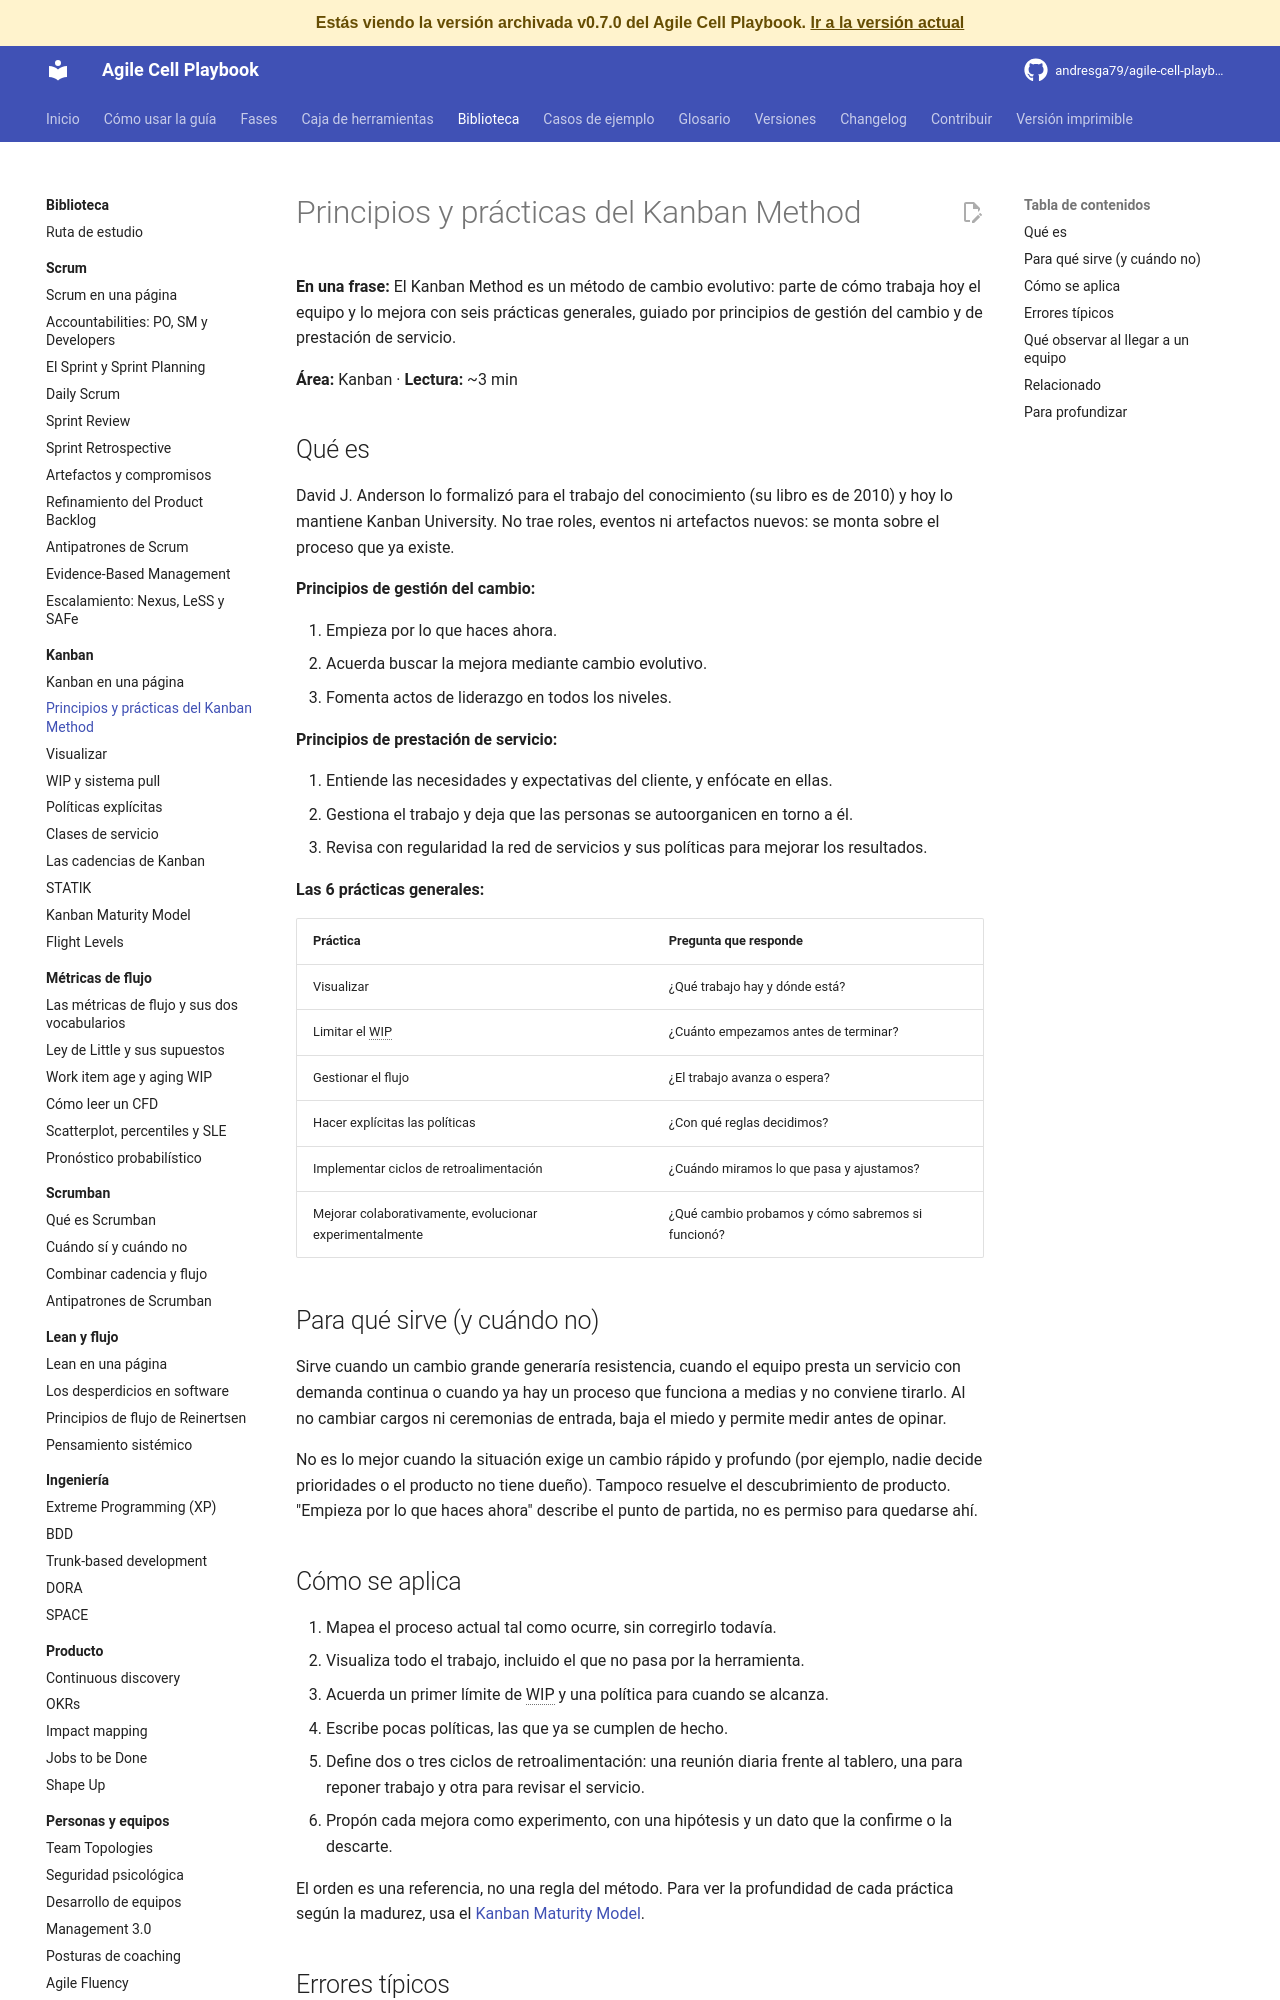

repository: andresga79/agile-cell-playbook · page: versiones/v0.7.0/biblioteca/kanban/kanban-method/index.html · generator: mkdocs

# Principios y prácticas del Kanban Method

**En una frase:** El Kanban Method es un método de cambio evolutivo: parte de cómo trabaja hoy el equipo y lo mejora con seis prácticas generales, guiado por principios de gestión del cambio y de prestación de servicio.

**Área:** Kanban · **Lectura:** ~3 min

## Qué es

David J. Anderson lo formalizó para el trabajo del conocimiento (su libro es de 2010) y hoy lo mantiene Kanban University. No trae roles, eventos ni artefactos nuevos: se monta sobre el proceso que ya existe.

**Principios de gestión del cambio:**

1. Empieza por lo que haces ahora.
2. Acuerda buscar la mejora mediante cambio evolutivo.
3. Fomenta actos de liderazgo en todos los niveles.

**Principios de prestación de servicio:**

1. Entiende las necesidades y expectativas del cliente, y enfócate en ellas.
2. Gestiona el trabajo y deja que las personas se autoorganicen en torno a él.
3. Revisa con regularidad la red de servicios y sus políticas para mejorar los resultados.

**Las 6 prácticas generales:**

| Práctica | Pregunta que responde |
|---|---|
| Visualizar | ¿Qué trabajo hay y dónde está? |
| Limitar el WIP | ¿Cuánto empezamos antes de terminar? |
| Gestionar el flujo | ¿El trabajo avanza o espera? |
| Hacer explícitas las políticas | ¿Con qué reglas decidimos? |
| Implementar ciclos de retroalimentación | ¿Cuándo miramos lo que pasa y ajustamos? |
| Mejorar colaborativamente, evolucionar experimentalmente | ¿Qué cambio probamos y cómo sabremos si funcionó? |

## Para qué sirve (y cuándo no)

Sirve cuando un cambio grande generaría resistencia, cuando el equipo presta un servicio con demanda continua o cuando ya hay un proceso que funciona a medias y no conviene tirarlo. Al no cambiar cargos ni ceremonias de entrada, baja el miedo y permite medir antes de opinar.

No es lo mejor cuando la situación exige un cambio rápido y profundo (por ejemplo, nadie decide prioridades o el producto no tiene dueño). Tampoco resuelve el descubrimiento de producto. "Empieza por lo que haces ahora" describe el punto de partida, no es permiso para quedarse ahí.

## Cómo se aplica

1. Mapea el proceso actual tal como ocurre, sin corregirlo todavía.
2. Visualiza todo el trabajo, incluido el que no pasa por la herramienta.
3. Acuerda un primer límite de WIP y una política para cuando se alcanza.
4. Escribe pocas políticas, las que ya se cumplen de hecho.
5. Define dos o tres ciclos de retroalimentación: una reunión diaria frente al tablero, una para reponer trabajo y otra para revisar el servicio.
6. Propón cada mejora como experimento, con una hipótesis y un dato que la confirme o la descarte.

El orden es una referencia, no una regla del método. Para ver la profundidad de cada práctica según la madurez, usa el [Kanban Maturity Model](kmm.md).
